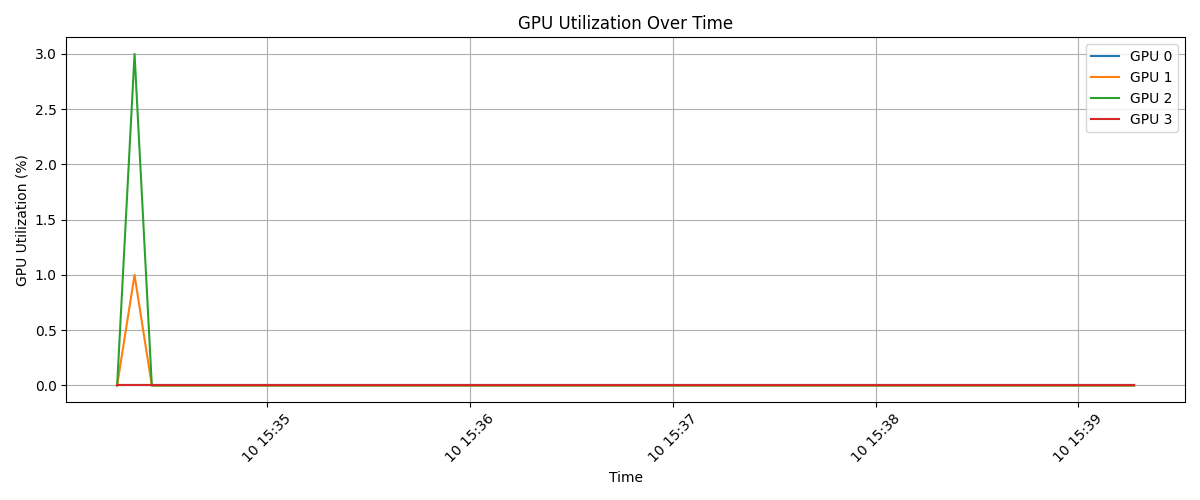

The table this chart was drawn from, first rows:
timestamp, index, name, utilization.gpu [%], memory.used [MiB], memory.total [MiB]
2025/02/10 15:34:15.723, 0, NVIDIA A100-SXM4-40GB, 0 %, 1 MiB, 40960 MiB
2025/02/10 15:34:15.723, 1, NVIDIA A100-SXM4-40GB, 0 %, 1 MiB, 40960 MiB
2025/02/10 15:34:15.724, 2, NVIDIA A100-SXM4-40GB, 0 %, 1 MiB, 40960 MiB
2025/02/10 15:34:15.724, 3, NVIDIA A100-SXM4-40GB, 0 %, 1 MiB, 40960 MiB
2025/02/10 15:34:20.865, 0, NVIDIA A100-SXM4-40GB, 0 %, 5 MiB, 40960 MiB
2025/02/10 15:34:20.871, 1, NVIDIA A100-SXM4-40GB, 1 %, 425 MiB, 40960 MiB
2025/02/10 15:34:20.874, 2, NVIDIA A100-SXM4-40GB, 3 %, 425 MiB, 40960 MiB
2025/02/10 15:34:20.876, 3, NVIDIA A100-SXM4-40GB, 0 %, 22 MiB, 40960 MiB
2025/02/10 15:34:25.980, 0, NVIDIA A100-SXM4-40GB, 0 %, 425 MiB, 40960 MiB
2025/02/10 15:34:25.981, 1, NVIDIA A100-SXM4-40GB, 0 %, 425 MiB, 40960 MiB
2025/02/10 15:34:25.981, 2, NVIDIA A100-SXM4-40GB, 0 %, 425 MiB, 40960 MiB
2025/02/10 15:34:25.982, 3, NVIDIA A100-SXM4-40GB, 0 %, 425 MiB, 40960 MiB
2025/02/10 15:34:31.082, 0, NVIDIA A100-SXM4-40GB, 0 %, 425 MiB, 40960 MiB
2025/02/10 15:34:31.083, 1, NVIDIA A100-SXM4-40GB, 0 %, 425 MiB, 40960 MiB
2025/02/10 15:34:31.084, 2, NVIDIA A100-SXM4-40GB, 0 %, 425 MiB, 40960 MiB
2025/02/10 15:34:31.084, 3, NVIDIA A100-SXM4-40GB, 0 %, 425 MiB, 40960 MiB
2025/02/10 15:34:36.172, 0, NVIDIA A100-SXM4-40GB, 0 %, 425 MiB, 40960 MiB
2025/02/10 15:34:36.172, 1, NVIDIA A100-SXM4-40GB, 0 %, 425 MiB, 40960 MiB
2025/02/10 15:34:36.173, 2, NVIDIA A100-SXM4-40GB, 0 %, 425 MiB, 40960 MiB
2025/02/10 15:34:36.173, 3, NVIDIA A100-SXM4-40GB, 0 %, 425 MiB, 40960 MiB
2025/02/10 15:34:41.262, 0, NVIDIA A100-SXM4-40GB, 0 %, 425 MiB, 40960 MiB
2025/02/10 15:34:41.263, 1, NVIDIA A100-SXM4-40GB, 0 %, 425 MiB, 40960 MiB
2025/02/10 15:34:41.263, 2, NVIDIA A100-SXM4-40GB, 0 %, 425 MiB, 40960 MiB
2025/02/10 15:34:41.264, 3, NVIDIA A100-SXM4-40GB, 0 %, 425 MiB, 40960 MiB
2025/02/10 15:34:46.366, 0, NVIDIA A100-SXM4-40GB, 0 %, 425 MiB, 40960 MiB
2025/02/10 15:34:46.367, 1, NVIDIA A100-SXM4-40GB, 0 %, 425 MiB, 40960 MiB
2025/02/10 15:34:46.367, 2, NVIDIA A100-SXM4-40GB, 0 %, 425 MiB, 40960 MiB
2025/02/10 15:34:46.368, 3, NVIDIA A100-SXM4-40GB, 0 %, 425 MiB, 40960 MiB
2025/02/10 15:34:51.468, 0, NVIDIA A100-SXM4-40GB, 0 %, 425 MiB, 40960 MiB
2025/02/10 15:34:51.469, 1, NVIDIA A100-SXM4-40GB, 0 %, 425 MiB, 40960 MiB
2025/02/10 15:34:51.469, 2, NVIDIA A100-SXM4-40GB, 0 %, 425 MiB, 40960 MiB
2025/02/10 15:34:51.470, 3, NVIDIA A100-SXM4-40GB, 0 %, 425 MiB, 40960 MiB
2025/02/10 15:34:56.568, 0, NVIDIA A100-SXM4-40GB, 0 %, 425 MiB, 40960 MiB
2025/02/10 15:34:56.569, 1, NVIDIA A100-SXM4-40GB, 0 %, 425 MiB, 40960 MiB
2025/02/10 15:34:56.570, 2, NVIDIA A100-SXM4-40GB, 0 %, 425 MiB, 40960 MiB
2025/02/10 15:34:56.570, 3, NVIDIA A100-SXM4-40GB, 0 %, 425 MiB, 40960 MiB
2025/02/10 15:35:01.671, 0, NVIDIA A100-SXM4-40GB, 0 %, 425 MiB, 40960 MiB
2025/02/10 15:35:01.672, 1, NVIDIA A100-SXM4-40GB, 0 %, 425 MiB, 40960 MiB
2025/02/10 15:35:01.672, 2, NVIDIA A100-SXM4-40GB, 0 %, 425 MiB, 40960 MiB
2025/02/10 15:35:01.673, 3, NVIDIA A100-SXM4-40GB, 0 %, 425 MiB, 40960 MiB
2025/02/10 15:35:06.762, 0, NVIDIA A100-SXM4-40GB, 0 %, 425 MiB, 40960 MiB
2025/02/10 15:35:06.763, 1, NVIDIA A100-SXM4-40GB, 0 %, 425 MiB, 40960 MiB
2025/02/10 15:35:06.764, 2, NVIDIA A100-SXM4-40GB, 0 %, 425 MiB, 40960 MiB
2025/02/10 15:35:06.764, 3, NVIDIA A100-SXM4-40GB, 0 %, 425 MiB, 40960 MiB
2025/02/10 15:35:11.854, 0, NVIDIA A100-SXM4-40GB, 0 %, 425 MiB, 40960 MiB
2025/02/10 15:35:11.855, 1, NVIDIA A100-SXM4-40GB, 0 %, 425 MiB, 40960 MiB
2025/02/10 15:35:11.856, 2, NVIDIA A100-SXM4-40GB, 0 %, 425 MiB, 40960 MiB
2025/02/10 15:35:11.856, 3, NVIDIA A100-SXM4-40GB, 0 %, 425 MiB, 40960 MiB
2025/02/10 15:35:16.957, 0, NVIDIA A100-SXM4-40GB, 0 %, 425 MiB, 40960 MiB
2025/02/10 15:35:16.957, 1, NVIDIA A100-SXM4-40GB, 0 %, 425 MiB, 40960 MiB
2025/02/10 15:35:16.958, 2, NVIDIA A100-SXM4-40GB, 0 %, 425 MiB, 40960 MiB
2025/02/10 15:35:16.958, 3, NVIDIA A100-SXM4-40GB, 0 %, 425 MiB, 40960 MiB
2025/02/10 15:35:22.058, 0, NVIDIA A100-SXM4-40GB, 0 %, 425 MiB, 40960 MiB
2025/02/10 15:35:22.059, 1, NVIDIA A100-SXM4-40GB, 0 %, 425 MiB, 40960 MiB
2025/02/10 15:35:22.060, 2, NVIDIA A100-SXM4-40GB, 0 %, 425 MiB, 40960 MiB
2025/02/10 15:35:22.060, 3, NVIDIA A100-SXM4-40GB, 0 %, 425 MiB, 40960 MiB
2025/02/10 15:35:27.161, 0, NVIDIA A100-SXM4-40GB, 0 %, 425 MiB, 40960 MiB
2025/02/10 15:35:27.162, 1, NVIDIA A100-SXM4-40GB, 0 %, 425 MiB, 40960 MiB
2025/02/10 15:35:27.163, 2, NVIDIA A100-SXM4-40GB, 0 %, 425 MiB, 40960 MiB
2025/02/10 15:35:27.163, 3, NVIDIA A100-SXM4-40GB, 0 %, 425 MiB, 40960 MiB
... 180 more rows
